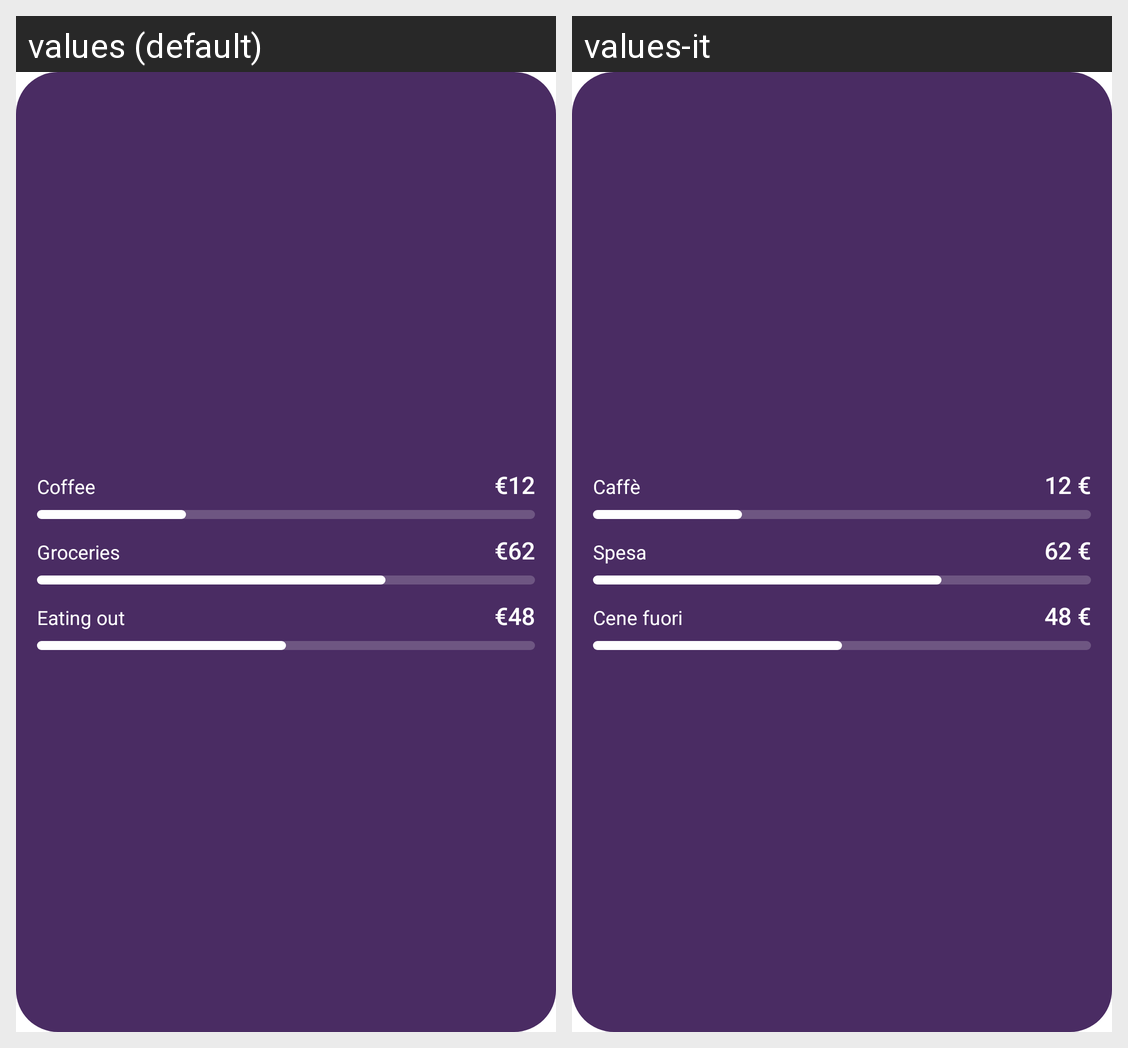

The Android screen above is rendered under two locales of the same app. Produce the string resources it draws, with the default and per-locale values.
Android screen res/layout/widget_glance_preview.xml rendered under 2 locales, left to right: values (default), values-it. Device: Nexus 5 (rendered at 1080×1920; each locale shown at half size, 540×960, under a caption strip naming it); theme Theme.MaterialComponents.DayNight.NoActionBar.
Strings drawn on this screen, with the default value and each locale's value (text and hints the layout hard-codes, and strings that could not be matched under every locale, appear in the picture but are not listed):

widget_preview_cap1
  values: Coffee
  values-it: Caffè

widget_preview_fig1
  values: €12
  values-it: 12 €

widget_preview_cap2
  values: Groceries
  values-it: Spesa

widget_preview_fig2
  values: €62
  values-it: 62 €

widget_preview_cap3
  values: Eating out
  values-it: Cene fuori

widget_preview_fig3
  values: €48
  values-it: 48 €
